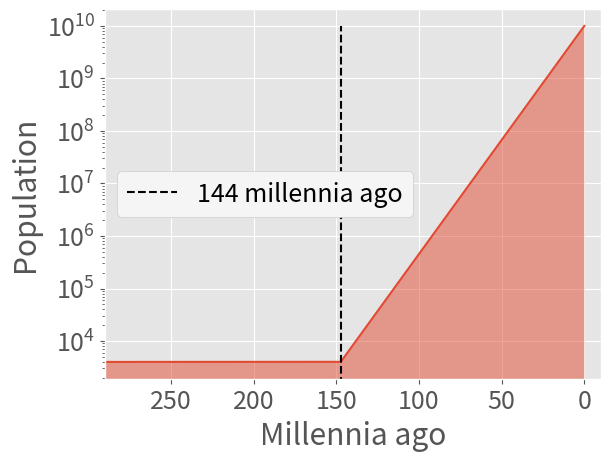

Recreate this plot in Python.
"""
Created on 27/03/2019 17:27

[redacted]

"""

import numpy as np
import matplotlib.pyplot as plt
import matplotlib

plt.style.use('ggplot')
matplotlib.rcParams.update({'font.size': 18})


def pop_func(t, t_b, t_g, n_0):
    if t < t_b:
        return n_0
    else:
        return n_0 * np.exp((t - t_b) / t_g)


fig = plt.figure()
ax = fig.add_subplot(111)

bottleneck = int(2.5e6 - 1e4 * np.log(1e10/4e3))

tot_times = np.arange(start=0, stop=2.5e6, step=1)
tot_pop = [pop_func(t=t, t_b=bottleneck, t_g=1e4, n_0=4e3) for t in tot_times]

plot_start = int(2.5e6 - 2*(2.5e6 - bottleneck))
ax.semilogy(tot_times[plot_start:], tot_pop[plot_start:])
ax.plot([tot_times[bottleneck] for i in range(1000)], np.linspace(0, 1e10, 1000), linestyle="dashed", color='k',
        label='144 millennia ago')
ax.fill_between(tot_times[plot_start:], np.zeros(len(tot_times[plot_start:])), tot_pop[plot_start:], alpha=0.5)

xtick_locs = np.linspace(2.2e6, 2.5e6, 7)
xtick_labels = [str(int((2.5e6 - i)/1000)) for i in xtick_locs]
plt.xticks(xtick_locs, xtick_labels)
# plt.xticks(xtick_locs, ['' for i in xtick_labels])
# plt.tick_params(axis='x', which='both', bottom=False, top=False, labelbottom=False)
# plt.tick_params(axis='y', which='both', left=False, top=False, labelleft=False)
ax.set_xlabel('Millennia ago')
ax.set_ylabel('Population')
ax.set_xlim(2.21e6, 2.51e6)
plt.legend(framealpha=1.0, facecolor="whitesmoke")
# ax.set_title('Estimated demographic history', pad=20)
